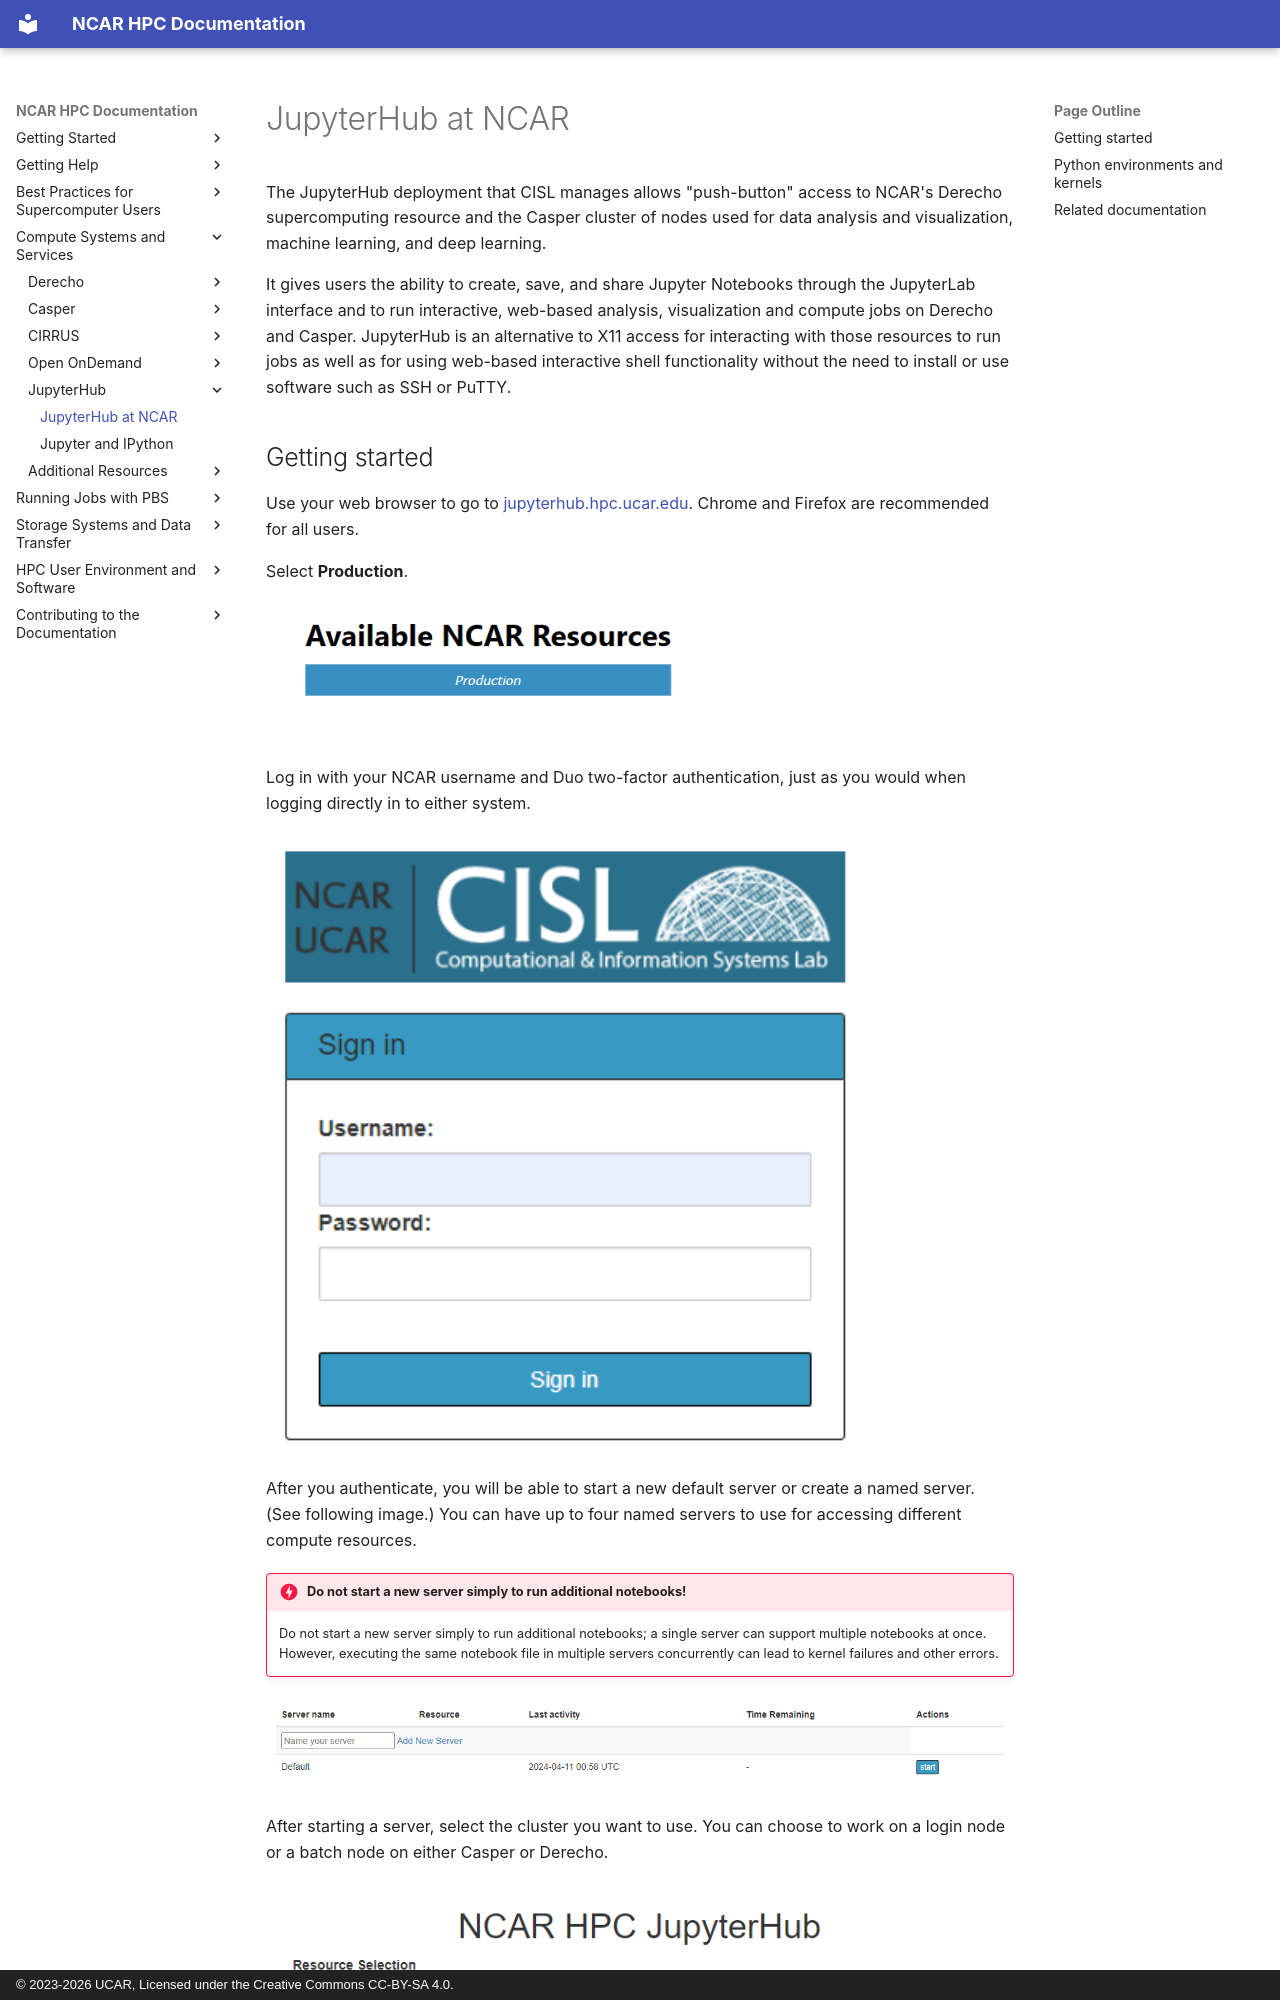

repository: NCAR/HPC-Docs · page: compute-systems/jupyterhub/index.html · generator: mkdocs · copyright: © 2023-2026 UCAR, Licensed under the Creative Commons CC-BY-SA 4.0.

# JupyterHub at NCAR

The JupyterHub deployment that CISL manages allows "push-button" access
to NCAR's Derecho supercomputing resource and the Casper cluster of
nodes used for data analysis and visualization, machine learning, and
deep learning.

It gives users the ability to create, save, and share Jupyter
Notebooks through the JupyterLab interface and to run interactive,
web-based analysis, visualization and compute jobs on Derecho and
Casper. JupyterHub is an alternative to X11 access for interacting with
those resources to run jobs as well as for using web-based interactive
shell functionality without the need to install or use software such as
SSH or PuTTY.
